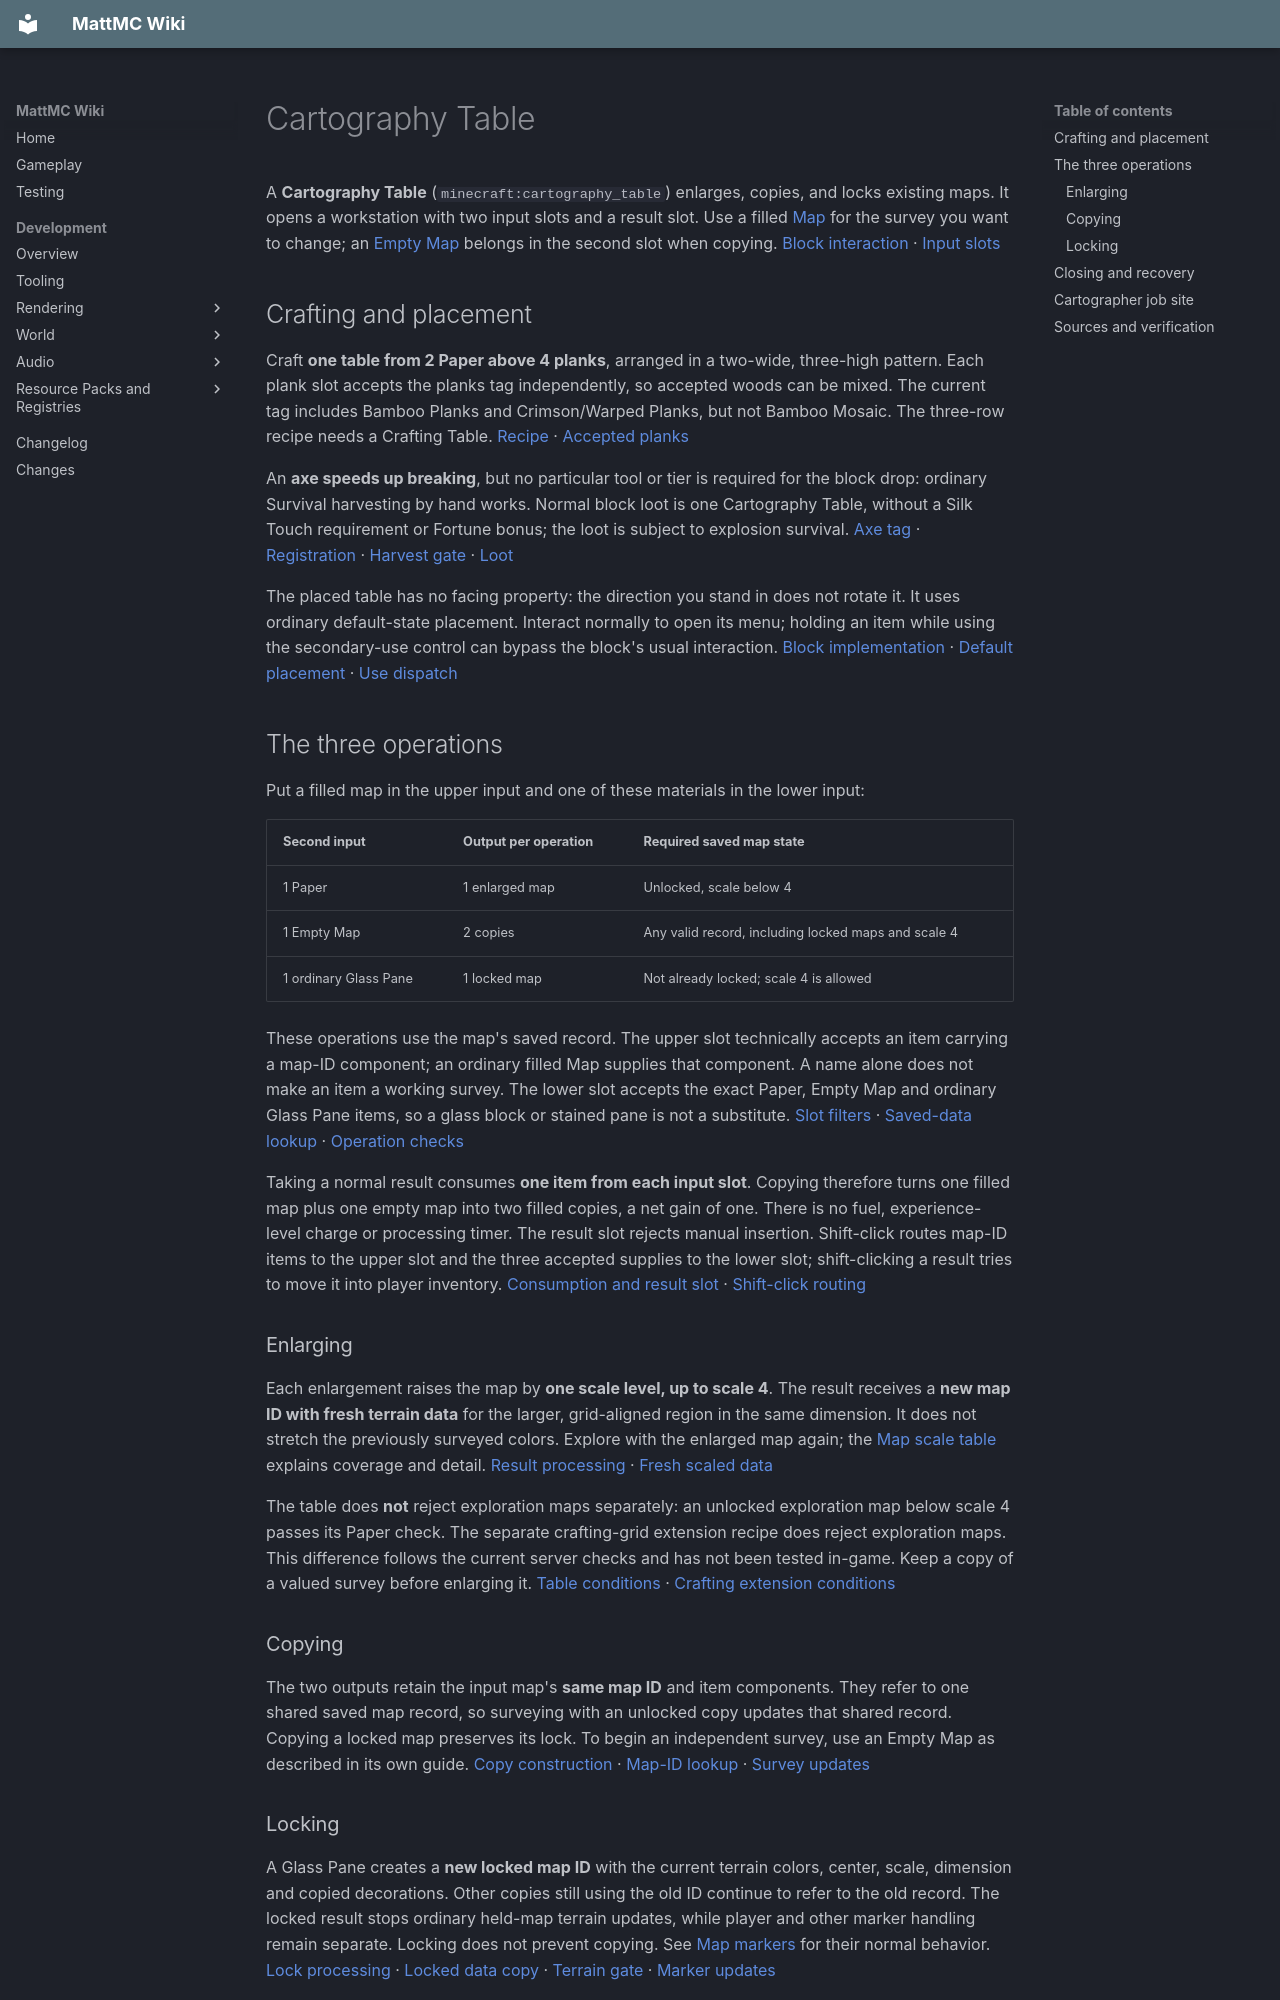

repository: HungLo2020/MattMC · page: gameplay/blocks/CartographyTable/index.html · generator: mkdocs

# Cartography Table

A **Cartography Table** (`minecraft:cartography_table`) enlarges, copies, and locks existing maps. It opens a workstation with two input slots and a result slot. Use a filled [Map](../items/Map.md) for the survey you want to change; an [Empty Map](../items/EmptyMap.md) belongs in the second slot when copying. [Block interaction][cartography] · [Input slots][slots]

## Crafting and placement

Craft **one table from 2 Paper above 4 planks**, arranged in a two-wide, three-high pattern. Each plank slot accepts the planks tag independently, so accepted woods can be mixed. The current tag includes Bamboo Planks and Crimson/Warped Planks, but not Bamboo Mosaic. The three-row recipe needs a Crafting Table. [Recipe][cartography-recipe] · [Accepted planks][planks]

An **axe speeds up breaking**, but no particular tool or tier is required for the block drop: ordinary Survival harvesting by hand works. Normal block loot is one Cartography Table, without a Silk Touch requirement or Fortune bonus; the loot is subject to explosion survival. [Axe tag][axe] · [Registration][registration] · [Harvest gate][harvest] · [Loot][cartography-loot]

The placed table has no facing property: the direction you stand in does not rotate it. It uses ordinary default-state placement. Interact normally to open its menu; holding an item while using the secondary-use control can bypass the block's usual interaction. [Block implementation][cartography] · [Default placement][placement] · [Use dispatch][use-dispatch]

## The three operations

Put a filled map in the upper input and one of these materials in the lower input:

| Second input | Output per operation | Required saved map state |
| --- | --- | --- |
| 1 Paper | 1 enlarged map | Unlocked, scale below 4 |
| 1 Empty Map | 2 copies | Any valid record, including locked maps and scale 4 |
| 1 ordinary Glass Pane | 1 locked map | Not already locked; scale 4 is allowed |

These operations use the map's saved record. The upper slot technically accepts an item carrying a map-ID component; an ordinary filled Map supplies that component. A name alone does not make an item a working survey. The lower slot accepts the exact Paper, Empty Map and ordinary Glass Pane items, so a glass block or stained pane is not a substitute. [Slot filters][slots] · [Saved-data lookup][map-lookup] · [Operation checks][operations]

Taking a normal result consumes **one item from each input slot**. Copying therefore turns one filled map plus one empty map into two filled copies, a net gain of one. There is no fuel, experience-level charge or processing timer. The result slot rejects manual insertion. Shift-click routes map-ID items to the upper slot and the three accepted supplies to the lower slot; shift-clicking a result tries to move it into player inventory. [Consumption and result slot][slots] · [Shift-click routing][shift]

### Enlarging

Each enlargement raises the map by **one scale level, up to scale 4**. The result receives a **new map ID with fresh terrain data** for the larger, grid-aligned region in the same dimension. It does not stretch the previously surveyed colors. Explore with the enlarged map again; the [Map scale table](../items/Map.md#region-and-scale) explains coverage and detail. [Result processing][map-process] · [Fresh scaled data][map-data]

The table does **not** reject exploration maps separately: an unlocked exploration map below scale 4 passes its Paper check. The separate crafting-grid extension recipe does reject exploration maps. This difference follows the current server checks and has not been tested in-game. Keep a copy of a valued survey before enlarging it. [Table conditions][operations] · [Crafting extension conditions][extend]

### Copying

The two outputs retain the input map's **same map ID** and item components. They refer to one shared saved map record, so surveying with an unlocked copy updates that shared record. Copying a locked map preserves its lock. To begin an independent survey, use an Empty Map as described in its own guide. [Copy construction][operations] · [Map-ID lookup][map-lookup] · [Survey updates][map-terrain]

### Locking

A Glass Pane creates a **new locked map ID** with the current terrain colors, center, scale, dimension and copied decorations. Other copies still using the old ID continue to refer to the old record. The locked result stops ordinary held-map terrain updates, while player and other marker handling remain separate. Locking does not prevent copying. See [Map markers](../items/Map.md#markers-and-treasure-maps) for their normal behavior. [Lock processing][map-process] · [Locked data copy][map-data] · [Terrain gate][map-terrain] · [Marker updates][map-markers]

The table refuses Paper enlargement of a locked map. However, the current **separate crafting-grid extension recipe omits the locked-state check**: a qualifying non-exploration map below scale 4 can be marked for scaling into fresh, unlocked data. This source-level difference has not been tested in-game. A lock should not be treated as protection against every crafting route. [Crafting checks][extend] · [Fresh scaled data][map-data]

## Closing and recovery

Both inputs belong to the open menu, not to storage inside the block. Closing clears the result preview and returns remaining inputs to player inventory; ordinary cleanup can drop items when needed, including inventory overflow. The menu also requires the original Cartography Table and valid interaction range. Server handling rejects spectator item transfers. [Menu cleanup][cleanup] · [Return path][return] · [Overflow handling][inventory-return] · [Validity][menu-validity] · [Server clicks][server-clicks]

The table has no storage block entity or world-accessible inventory for a [Hopper](Hopper.md). A [Dropper](DispenserAndDropper.md) aimed at the table does not insert materials into someone's open menu. Its temporary input and output slots produce no comparator reading, and redstone cannot trigger a map operation. Store finished maps in a normal container. [Block implementation][cartography] · [Hopper lookup][hopper] · [Dropper fallback][dropper] · [Inherited signal behavior][base-interaction]

## Cartographer job site

The placed table is a **Cartographer job site**, with one job-site claim per block. An eligible unemployed adult Villager must be able to acquire it through the normal job-site path. No map, Paper or Glass Pane needs to be loaded for that role. [POI registration][poi] · [Profession binding][profession] · [Acquisition][acquire] · [Assignment][assign]

Cartographers use the ordinary work-at-job-site behavior, which can restock when their conditions allow. Their work does not operate your map menu or consume its supplies. Use the [Villager](../mobs/Villager.md) and [Trading](../trading/Trading.md) guides for employment, offers and restocking conditions. [Work selection][work-selection] · [Work behavior][work]
